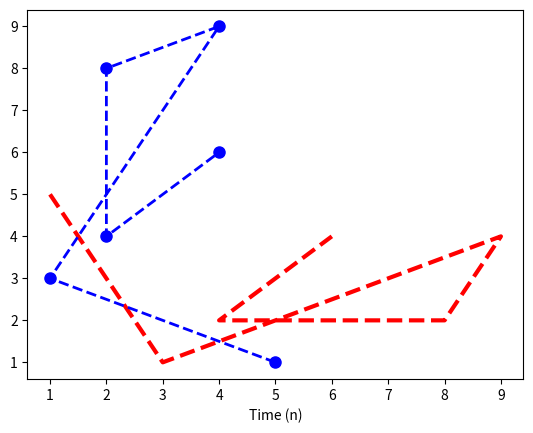

The script that saved this image:

from matplotlib import pyplot as plt

x = [1, 3, 9, 8, 4, 6]
y = [5, 1, 4, 2, 2, 4]
z = [6, 3, 1, 8, 5, 9]

plt.figure(1)

line1, = plt.plot(x, y)   # 'lines' is a tuple
plt.xlabel('Time (n)')

plt.setp(line1, linewidth = 3)
plt.setp(line1, color = 'red', linestyle = '--')

line2, = plt.plot(y, x)
plt.setp(line2, linewidth = 2, color = 'blue',
	linestyle = '--', marker = 'o', markersize = 8)


plt.show()

